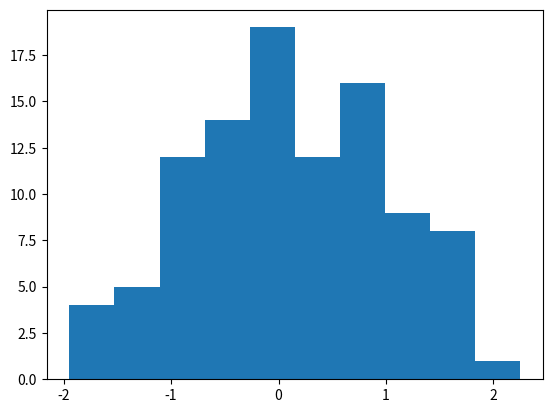

Here is the Python script that generated this plot:
import matplotlib.pyplot as plt
import numpy as np

numbers = np.random.normal(loc=0, scale=1, size=100)

plt.hist(numbers, bins=10)
plt.show()